Run: headless pygame with SDL's dummy video driver; simulated clock (each Clock.tick advances the game by its frame time, no real sleeping); random seed 0; keys injected as events and as key.get_pressed() state; no mouse input.
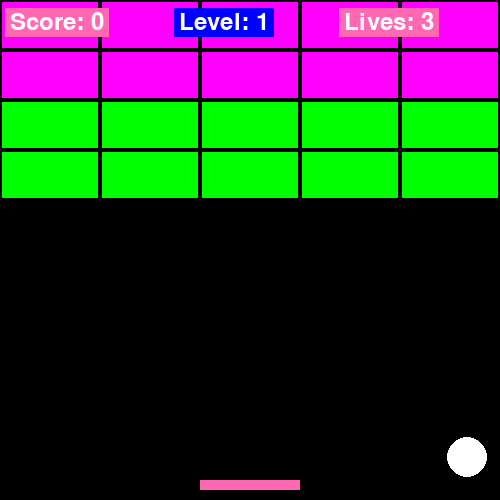
Frame 1 of 4 · flips 1–60 · no input
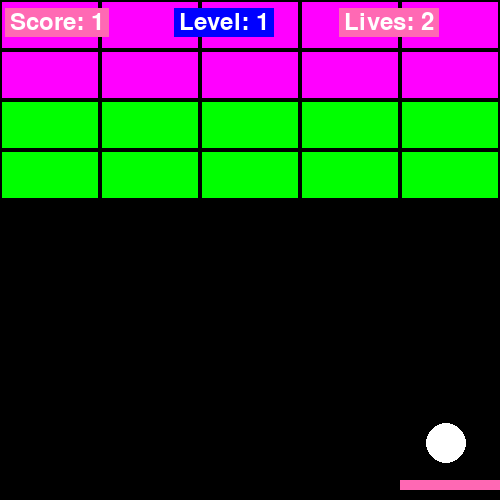
Frame 2 of 4 · flips 61–180 · tapped SPACE, RETURN · held RIGHT (→), D
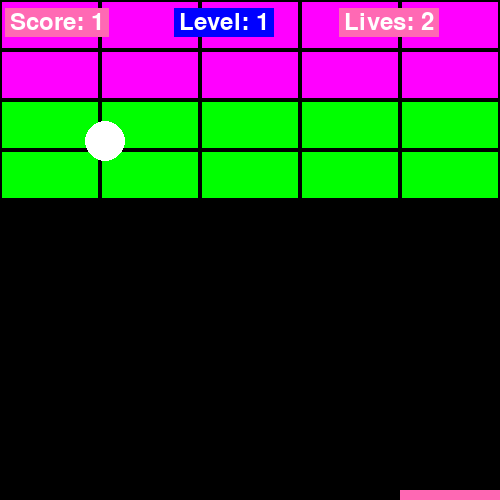
Frame 3 of 4 · flips 181–300 · held DOWN (↓), S
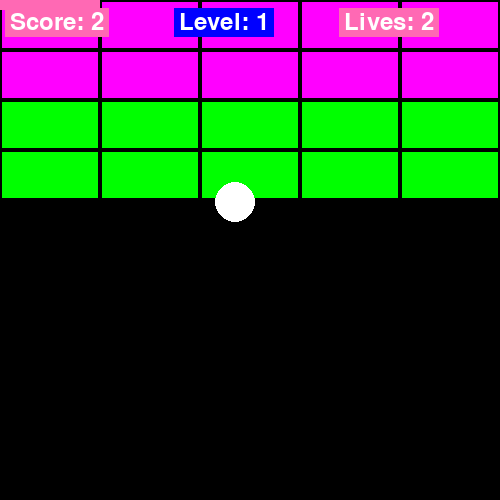
Frame 4 of 4 · flips 301–420 · held LEFT (←), A, UP (↑), W

The pygame program that drew these frames:

import pygame
import random
import sys
from pygame.locals import *

pygame.init()

screenWidth = 500
screenHeight = 500
platformWidth = 100
platformHeight = 10
ballRadius = 20

font = pygame.font.Font(None, 36)
screen = pygame.display.set_mode((screenWidth, screenHeight))
pygame.display.set_caption("PyBreak Arcade Game")

#to change bckground colors use code below
bg = (0,0,0) #use diff numbers

#block colors the ones that the ball destroys
blockRed = (255, 0, 0)
pink = (255, 105, 180)
blockOrange = (255, 165, 0)
white = (255, 255, 255)
blockGreen = (0, 255, 0)
blue = (0, 0, 255)
blockPurple = (255, 0, 255)

cols= 5
rows= 4

#create ball
ball_pos = [screenWidth // 2, screenHeight // 2]
ball_speed = [random.uniform(2, 4), random.uniform(2, 4)]  # Faster starting speed
platformPos = [screenWidth // 2 - platformWidth // 2, screenHeight - platformHeight - 10]
platformSpeed = 10
score = 0
lives = 3
current_level = 1
platformColor = pink


#brick wall class
class wall():
    def __init__(self):
        self.width = screenWidth // cols
        self.height = 50

    def createWall(self):
        self.blocks = []
        blockInd = []
        for row in range(rows):
            blockRow = []
            for col in range(cols): #iterate through the cols
                blockX = col * self.width #create x and y, create rect
                blockY = row * self.height
                rect = pygame.Rect(blockX, blockY, self.width, self.height)
                #making bricks stronger/harder to break below
                if row <2:
                    strength = 1
                elif row <4:
                    strength = 2
                
                
                
                blockInd = [rect, strength]
                blockRow.append(blockInd)
            self.blocks.append(blockRow)


    def drawWall(self): #color = based on strength
        for row in self.blocks:
            for block in row:
                if block[1] ==4:
                    blockCol = blockRed
                elif block[1] ==3:
                    blockCol = blockOrange
                elif block[1] ==2:
                    blockCol = blockGreen
                elif block[1] ==1:
                    blockCol = blockPurple
                pygame.draw.rect(screen, blockCol, block[0])
                pygame.draw.rect(screen, bg, (block[0]), 2)

wall = wall()
wall.createWall()


def start_screen():
    screen.fill(bg)
    show_text_on_screen("Bouncing Ball Game", 50, platformWidth // 4)
    show_text_on_screen("Press any key to start...", 30, platformHeight // 3)
    show_text_on_screen("Move the platform with arrow keys...", 30, platformHeight // 2)
    pygame.display.flip()
    wait_for_key()

def game_over_screen():
    screen.fill(bg)
    show_text_on_screen("Game Over", 50, platformHeight // 3)
    show_text_on_screen(f"Your final score: {score}", 30, platformHeight // 2)
    show_text_on_screen("Press any key to restart...", 20, platformHeight * 2 // 3)
    pygame.display.flip()
    wait_for_key()

def victory_screen():
    screen.fill(bg)
    show_text_on_screen("Congratulations!", 50, platformHeight // 3)
    show_text_on_screen(f"You've won with a score of {score}", 30, platformHeight // 2)
    show_text_on_screen("Press any key to exit...", 20, platformHeight * 2 // 3)
    pygame.display.flip()
    wait_for_key()

def wait_for_key():
    waiting = True
    while waiting:
        for event in pygame.event.get():
            if event.type == pygame.QUIT:
                pygame.quit()
                sys.exit()
            elif event.type == pygame.KEYDOWN:
                waiting = False

def show_text_on_screen(text, font_size, y_position):
    font = pygame.font.Font(None, font_size)
    text_render = font.render(text, True, white)
    text_rect = text_render.get_rect(center=(platformWidth // 2, y_position))
    screen.blit(text_render, text_rect)

def changePlatColor():
    return (random.randint(0, 255), random.randint(0, 255), random.randint(0, 255))


run = True
while run:

    #add bckground here
    screen.fill(bg)
    #the wall
    wall.drawWall()

    #draw platform
    pygame.draw.rect(screen, platformColor, (int(platformPos [0]), int(platformPos[1]), platformWidth, platformHeight))

    # Draw the ball
    pygame.draw.circle(screen, white, (int(ball_pos[0]), int(ball_pos[1])), ballRadius)

    info_line_y = 10  # Adjust the vertical position as needed
    info_spacing = 75

    for event in pygame.event.get():
        if event.type ==pygame.QUIT:
            run = False

    keys = pygame.key.get_pressed()


    # Move the platform
    platformPos[0] += (keys[pygame.K_RIGHT] - keys[pygame.K_LEFT]) * platformSpeed
    platformPos[1] += (keys[pygame.K_DOWN] - keys[pygame.K_UP]) * platformSpeed

    # Ensure the platform stays within the screen boundaries
    platformPos[0] = max(0, min(platformPos[0], screenWidth - platformWidth))
    platformPos[1] = max(0, min(platformPos[1], screenWidth - platformHeight))

    # Move the ball
    ball_pos[0] += ball_speed[0]
    ball_pos[1] += ball_speed[1]

    # Bounce off the walls
    if ball_pos[0] <= 0 or ball_pos[0] >= screenWidth:
        ball_speed[0] = -ball_speed[0]

    if ball_pos[1] <= 0:
        ball_speed[1] = -ball_speed[1]

    # Check if the ball hits the platform
    if (
        platformPos[0] <= ball_pos[0] <= platformPos[0] + platformWidth
        and platformPos[1] <= ball_pos[1] <= platformPos[1] + platformHeight
    ):
        ball_speed[1] = -ball_speed[1]
        score += 1

    # Check if the player advances to the next level
    if score >= current_level * 10:
        current_level += 1
        ball_pos = [screenWidth // 2, screenHeight // 2]
        ball_speed = [random.uniform(2, 4), random.uniform(2, 4)]  # Randomize the ball speed
        platform_color = changePlatColor()

    # Check if the ball falls off the screen
    if ball_pos[1] >= screenHeight:
        # Decrease lives
        lives -= 1
        if lives == 0:
            game_over_screen()
            start_screen()  # Restart the game after game over
            score = 0
            lives = 3
            current_level = 1
        else:
            # Reset the ball position
            ball_pos = [screenWidth // 2, screenHeight // 2]
            # Randomize the ball speed
            ball_speed = [random.uniform(2, 4), random.uniform(2, 4)]


    # Draw the score in an orange rectangle at the top left
    score_text = font.render(f"Score: {score}", True, white)
    score_rect = score_text.get_rect(topleft=(10, info_line_y))
    pygame.draw.rect(screen, pink, score_rect.inflate(10, 5))
    screen.blit(score_text, score_rect)

    # Draw the level indicator in a light-blue rectangle at the top left (next to the score)
    level_text = font.render(f"Level: {current_level}", True, white)
    level_rect = level_text.get_rect(topleft=(score_rect.topright[0] + info_spacing, info_line_y))
    pygame.draw.rect(screen, blue, level_rect.inflate(10, 5))
    screen.blit(level_text, level_rect)

    # Draw the lives in a red rectangle at the top left (next to the level)
    lives_text = font.render(f"Lives: {lives}", True, white)
    lives_rect = lives_text.get_rect(topleft=(level_rect.topright[0] + info_spacing, info_line_y))
    pygame.draw.rect(screen, pink, lives_rect.inflate(10, 5))
    screen.blit(lives_text, lives_rect)

    # Update the display
    #pygame.display.flip()        

    pygame.display.update()

pygame.quit
